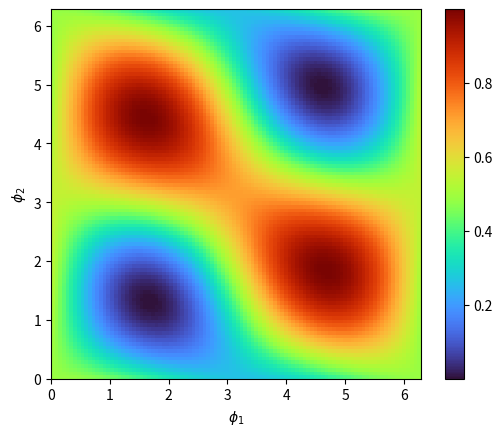

Write the Python code that produced this figure.
"""
Code for reproducing Fig 4.3a of Alex Neville thesis. This code is basically the same as
Neville_thesis_1.py but with different eta values.
"""

import matplotlib
import matplotlib.pyplot as plt
import numpy as np

#Data generation
phi1=np.linspace(0,2*np.pi,100)
phi2=phi1

eta1=0.485
eta2=0.400
eta3=0.629

#Define formula for Phase shifter unitary, will define just dim=2 for now
def construct_PS(phi):
    mat=np.array(([np.exp(1j*phi/2),0],[0,np.exp(-1j*phi/2)]))
    return mat

def construct_BS(eta):
    mat=np.array(([np.sqrt(eta), 1j*np.sqrt(1-eta)],[1j*np.sqrt(1-eta),np.sqrt(eta)]))
    return mat


results=np.empty((len(phi1),len(phi2)))
a=np.array([1,0])
a.shape=(2,1)

b=np.array([1,0])
b.shape=(1,2)


for i in range(len(phi1)):
    for j in range(len(phi2)):
        unitary_toy=construct_BS(eta3)@construct_PS(phi2[j])@construct_BS(eta2)@construct_PS(phi1[i])@construct_BS(eta1)
        results[i][j]=abs(b@unitary_toy@a)**2
        

fig,ax=plt.subplots()
im = ax.imshow(results, cmap='turbo', interpolation='nearest', extent=[0,2*np.pi,0,2*np.pi])
fig.colorbar(im, ax=ax)

plt.xlabel(r'$\phi_1$')
plt.ylabel(r'$\phi_2$')
plt.show()

"""
Plot sufficiently replicated.
"""
